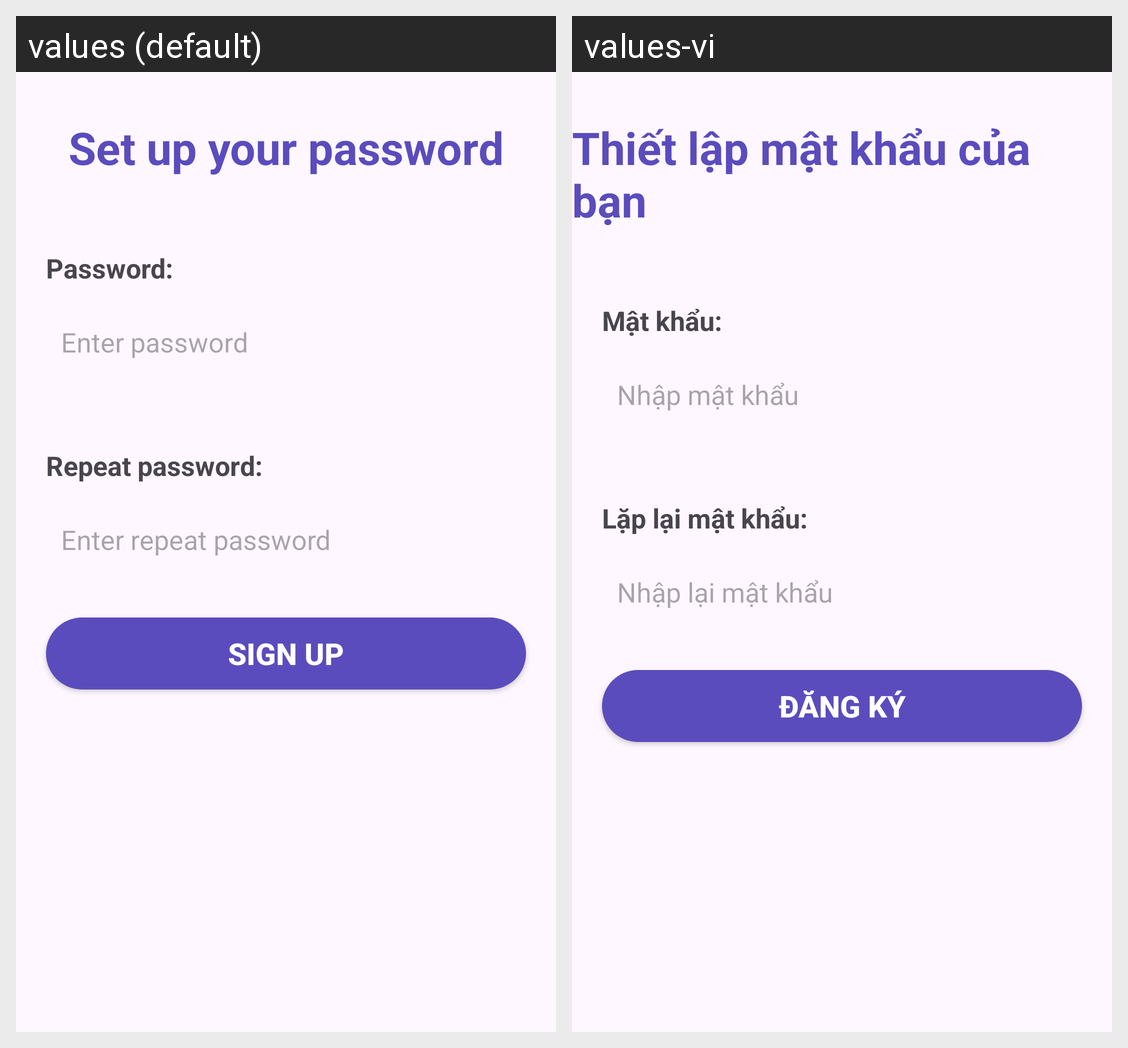

Here is an Android app screen in its default locale and in the app's own translations. Write out the translated-string differences for the strings that appear on this screen.
Android screen res/layout/activity_sign_up_password.xml rendered under 2 locales, left to right: values (default), values-vi. Device: Nexus 5 (rendered at 1080×1920; each locale shown at half size, 540×960, under a caption strip naming it); theme Base.Theme.ShopOnline_Java.
Strings drawn on this screen, with the default value and each locale's value (text and hints the layout hard-codes, and strings that could not be matched under every locale, appear in the picture but are not listed):

title_signupPassword
  values: Set up your password
  values-vi: Thiết lập mật khẩu của bạn

title_password
  values: Password:
  values-vi: Mật khẩu:

enter_password
  values: Enter password
  values-vi: Nhập mật khẩu

title_repeatPassword
  values: Repeat password:
  values-vi: Lặp lại mật khẩu:

enter_repeatPassword
  values: Enter repeat password
  values-vi: Nhập lại mật khẩu

btnSignUp
  values: Sign up
  values-vi: Đăng ký
